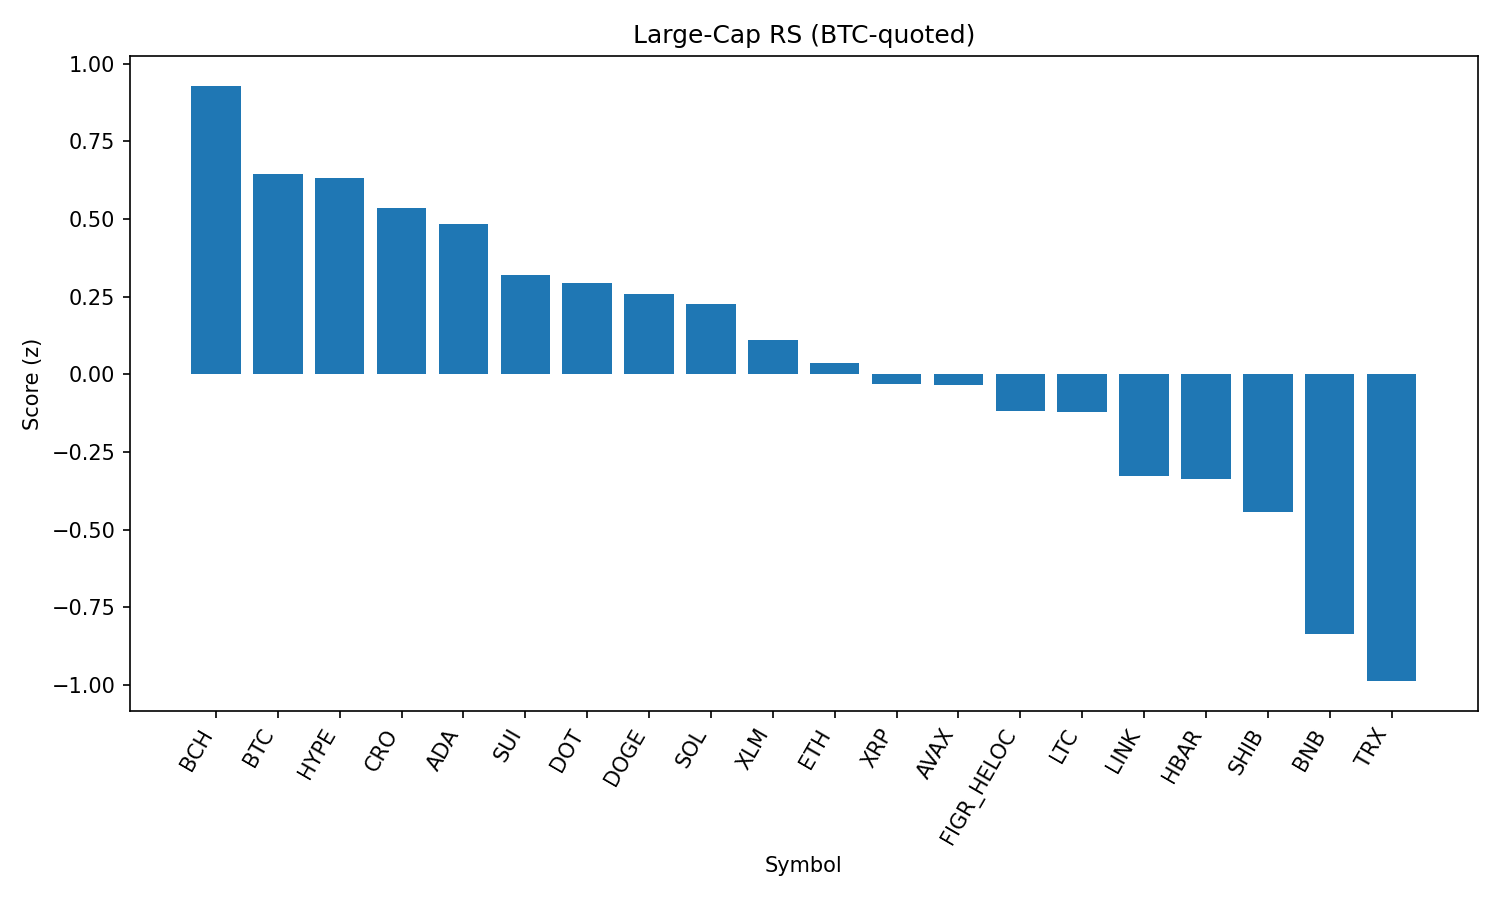

The table this chart was drawn from, first rows:
rank, name, symbol, price_btc, price_usd, pct_1h_btc, pct_24h_btc, pct_7d_btc, market_cap_rank, market_cap_usd, volume_usd, score
1, Bitcoin Cash, BCH, 0.005309, 598.6, 0.009668, 0.044, 8.314, 20, 11921104357, 316323673, 0.9289
2, Bitcoin, BTC, 1.0, 112723, 0.0, 0.0, 0.0, 1, 2245973207017, 40135016631, 0.6449
3, Hyperliquid, HYPE, 0.0004091, 46.13, 0.1232, -0.3804, 0.08101, 18, 12488839057, 271636078, 0.6317
4, Cronos, CRO, 2.38e-06, 0.2689, 0.8437, -1.963, -13.18, 26, 9037612606, 128438349, 0.5355
5, Cardano, ADA, 7.33e-06, 0.826, 0.2562, -0.9833, -3.494, 11, 30123666567, 1099673552, 0.4852
6, Sui, SUI, 3.004e-05, 3.39, -0.2732, 0.5363, -2.612, 19, 12090577408, 713038061, 0.3201
7, Polkadot, DOT, 3.39e-05, 3.82, 0.0768, -0.8647, -3.789, 35, 5818623880, 162034283, 0.2926
8, Dogecoin, DOGE, 1.92e-06, 0.2166, 0.132, -1.325, -3.021, 9, 32646760263, 1370506844, 0.2596
9, Solana, SOL, 0.001835, 206.9, 0.3433, -2.052, -5.351, 6, 111695908935, 5322133338, 0.226
10, Stellar, XLM, 3.22e-06, 0.3626, -0.07906, -0.8897, -3.543, 22, 11495750815, 160860708, 0.1099
11, Ethereum, ETH, 0.03879, 4375, 0.05898, -1.901, -3.59, 2, 528148775963, 28438699154, 0.03702
12, XRP, XRP, 2.514e-05, 2.84, -0.04829, -1.515, -3.828, 3, 168644530866, 4506559272, -0.03089
13, Avalanche, AVAX, 0.0002187, 24.66, 0.06795, -2.157, -2.507, 23, 10382605452, 513493971, -0.03454
14, Figure Heloc, FIGR_HELOC, 9.17e-06, 1.034, -1.041, 1.585, 2.032, 16, 12658972765, 215386443, -0.1192
15, Litecoin, LTC, 0.0009978, 112.5, -0.3284, -0.9274, -1.529, 28, 8579892815, 388969574, -0.1197
16, Chainlink, LINK, 0.0002026, 22.85, 0.3686, -3.905, -6.624, 13, 15471408650, 902448663, -0.3279
17, Hedera, HBAR, 1.93e-06, 0.2177, -0.3052, -0.8894, -8.279, 25, 9228152171, 201907765, -0.3374
18, Shiba Inu, SHIB, 1.08785e-10, 1.227e-05, -0.3915, -1.533, -3.52, 31, 7227099168, 144337326, -0.4421
19, BNB, BNB, 0.00753, 849.1, -0.6567, -1.858, -3.23, 5, 118166396587, 827688955, -0.8362
20, TRON, TRX, 2.99e-06, 0.3367, -0.6397, -2.456, -3.278, 10, 31862030231, 714508246, -0.9873
21, Toncoin, TON, 2.772e-05, 3.13, -0.7227, -3.452, -1.379, 30, 8025513649, 114694569, -1.298
